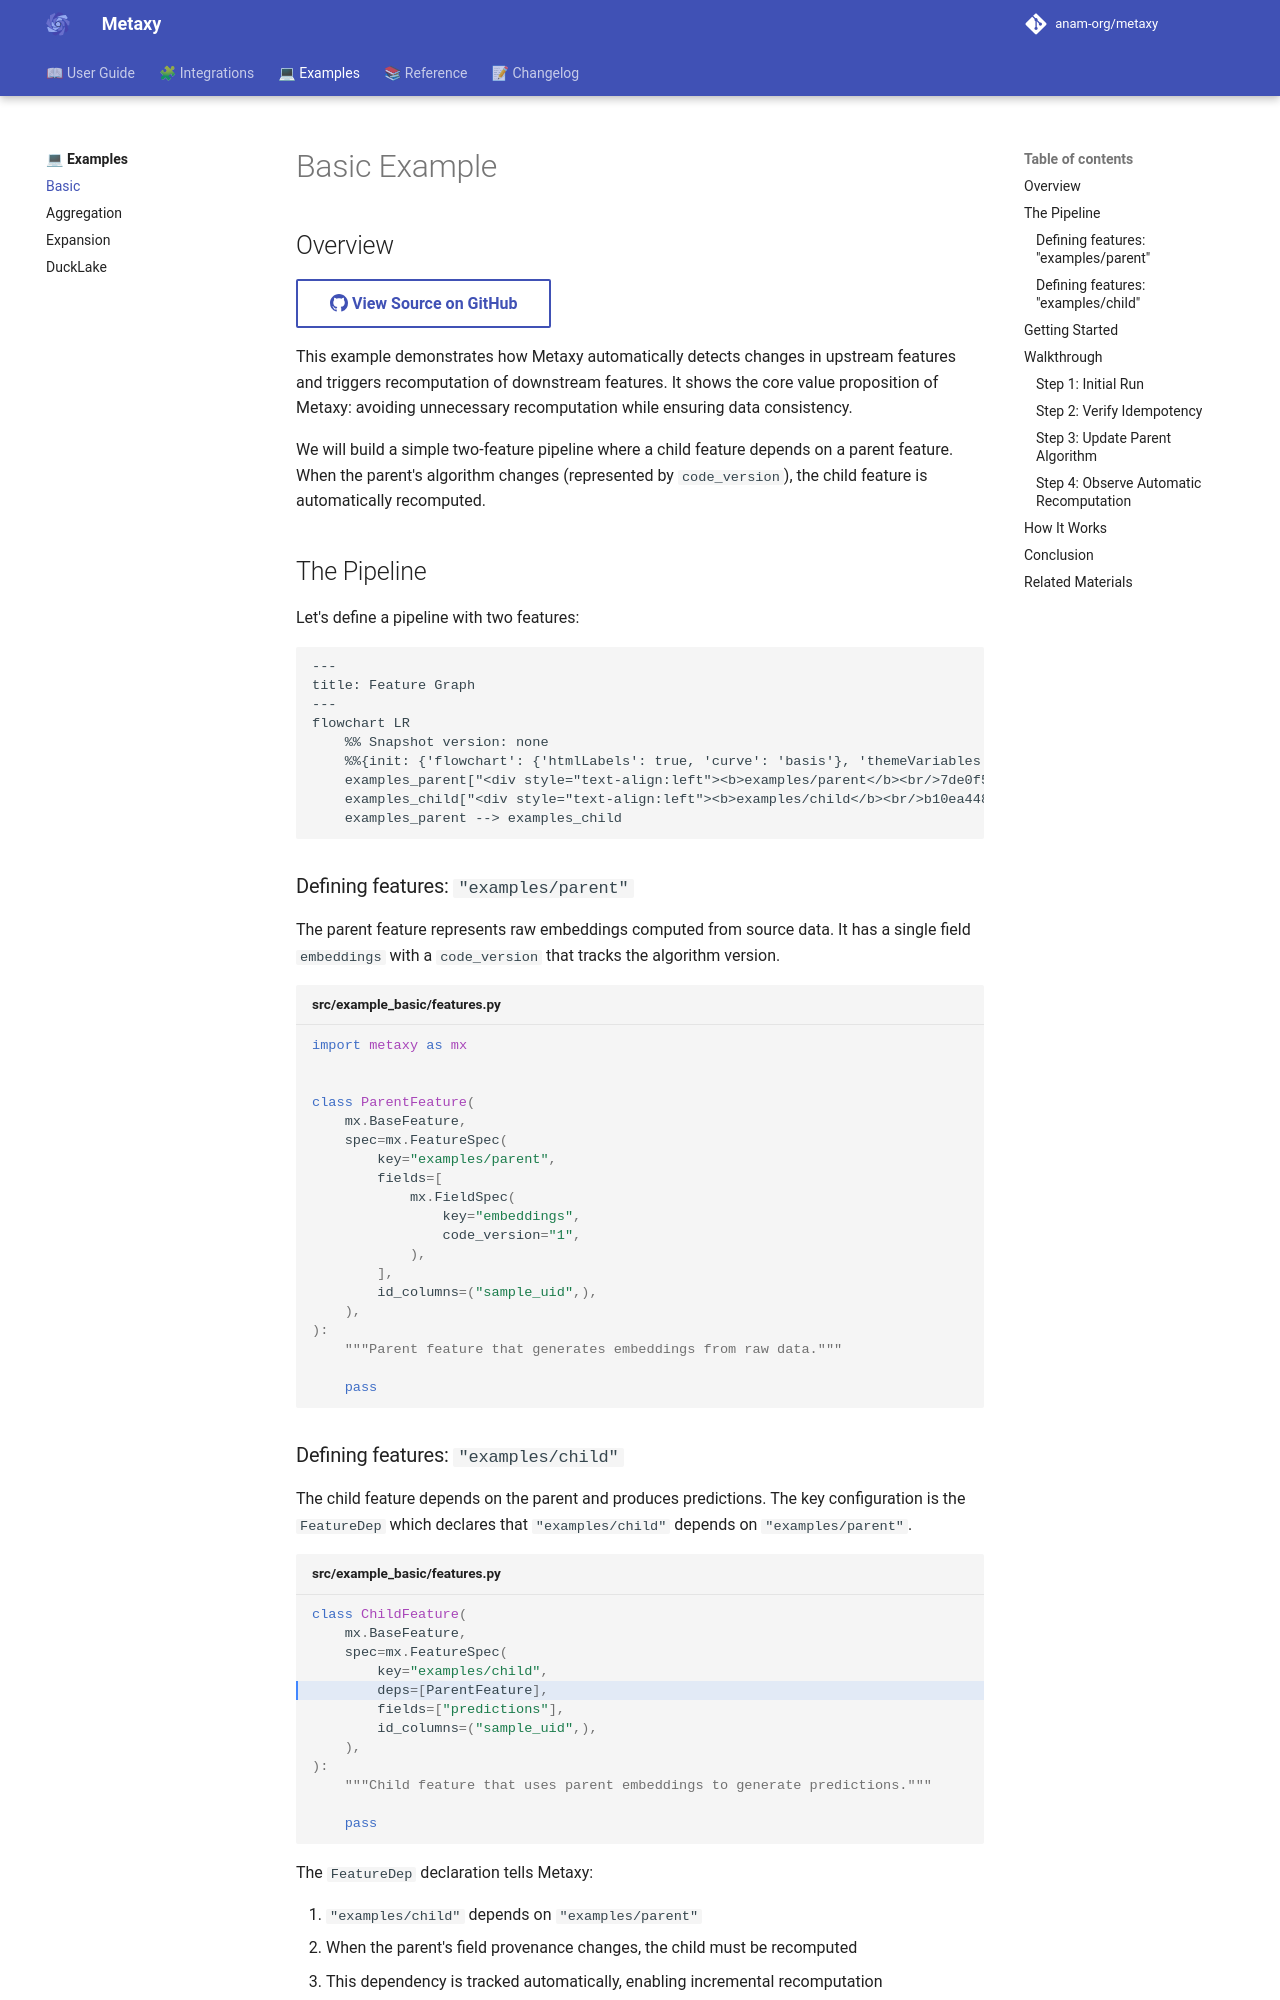

repository: anam-org/metaxy · page: 0.1.12/examples/basic/index.html · generator: mkdocs

---
title: "Basic Example"
description: "Basic example of upstream change detection and recomputation."
---

# Basic Example

## Overview

::: metaxy-example source-link
    example: basic

This example demonstrates how Metaxy automatically detects changes in upstream features and triggers recomputation of downstream features. It shows the core value proposition of Metaxy: avoiding unnecessary recomputation while ensuring data consistency.

We will build a simple two-feature pipeline where a child feature depends on a parent feature. When the parent's algorithm changes (represented by `code_version`), the child feature is automatically recomputed.

## The Pipeline

Let's define a pipeline with two features:

::: metaxy-example graph
    example: basic
    scenario: "Setup upstream data"
    direction: LR

### Defining features: `"examples/parent"`

The parent feature represents raw embeddings computed from source data. It has a single field `embeddings` with a `code_version` that tracks the algorithm version.

<!-- dprint-ignore-start -->
```python title="src/example_basic/features.py"
--8<-- "example-basic/src/example_basic/features.py:parent_feature"
```
<!-- dprint-ignore-end -->
